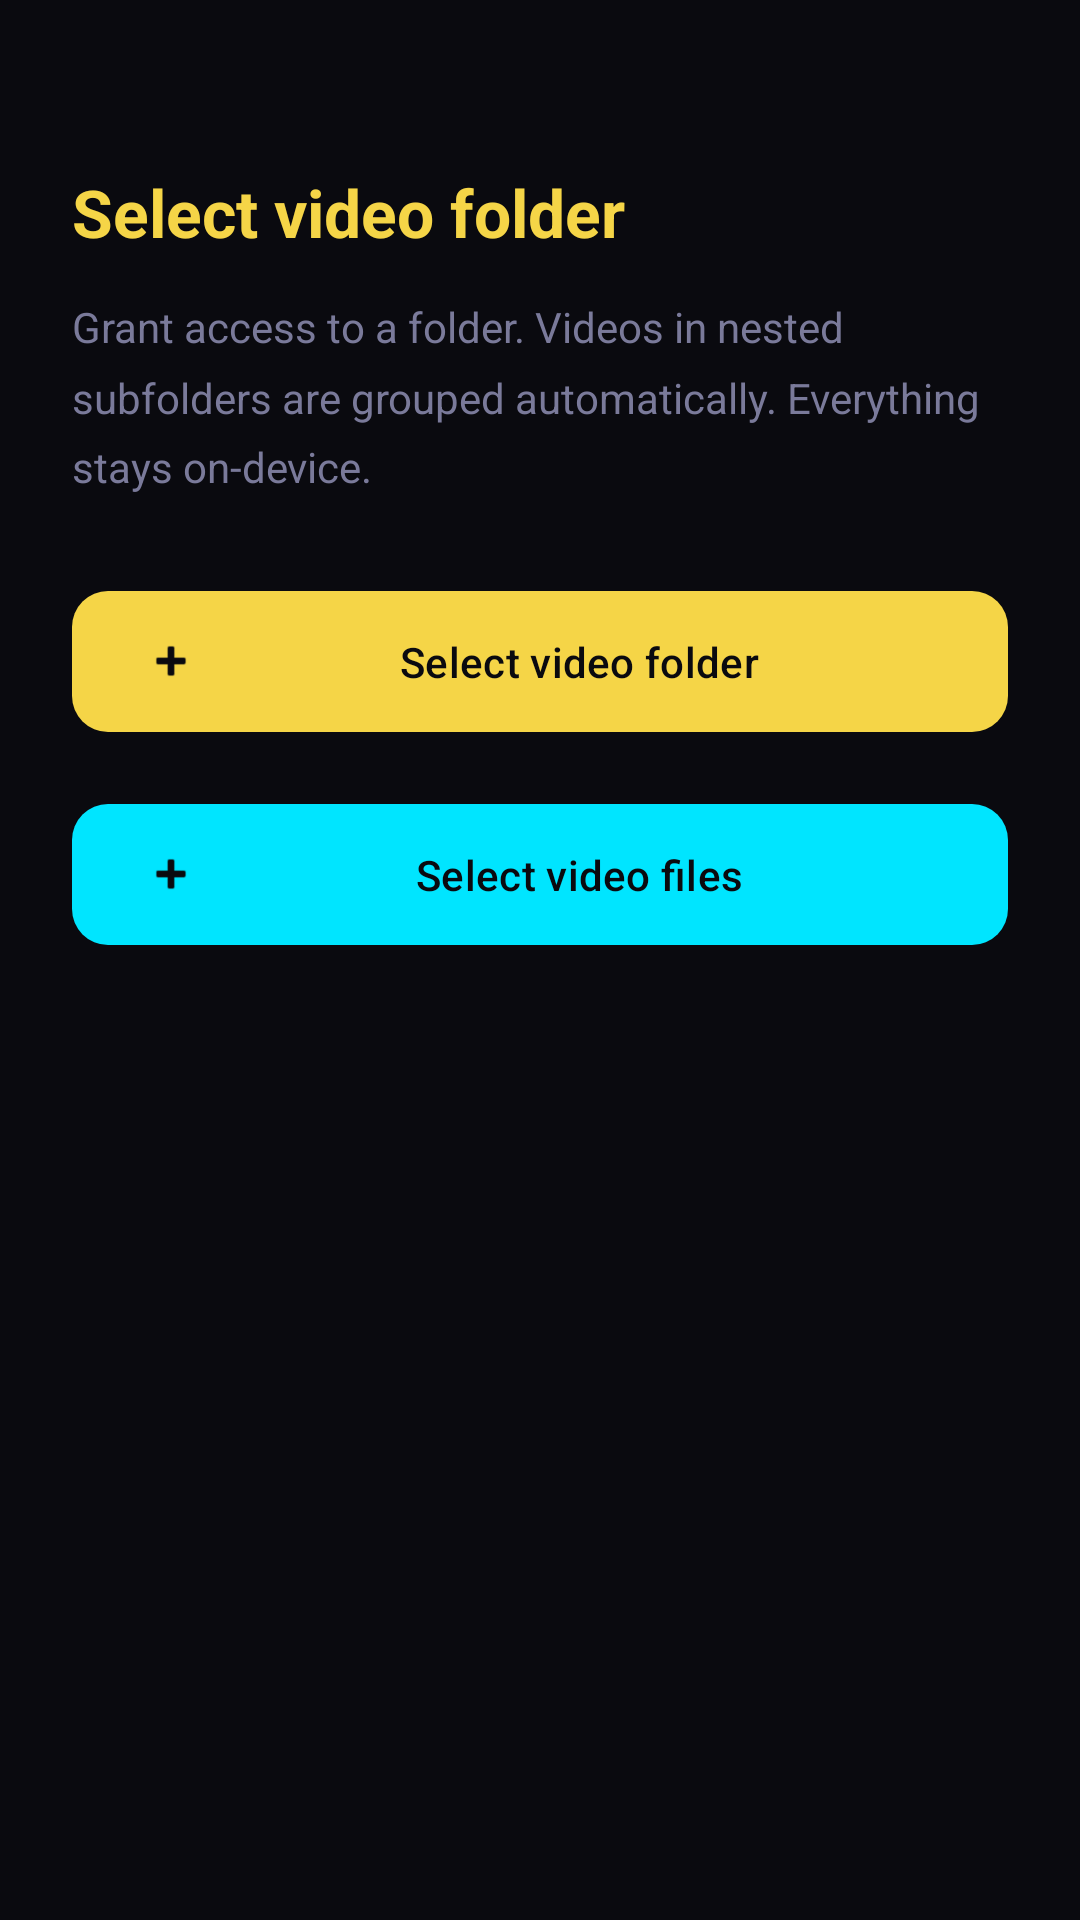

This screen was rendered from an Android layout file. Write that file and the resources it references.
<!-- AndroidManifest.xml: application theme Theme.CrowTheatron -->
<!-- res/layout/activity_folder_select.xml -->
<?xml version="1.0" encoding="utf-8"?>
<androidx.constraintlayout.widget.ConstraintLayout xmlns:android="http://schemas.android.com/apk/res/android"
    xmlns:app="http://schemas.android.com/apk/res-auto"
    android:layout_width="match_parent"
    android:layout_height="match_parent"
    android:background="@color/crow_bg"
    android:fitsSystemWindows="true">

    <com.google.android.material.appbar.MaterialToolbar
        android:id="@+id/toolbarPlaceholder"
        android:layout_width="0dp"
        android:layout_height="wrap_content"
        android:background="@color/crow_surface"
        android:visibility="gone"
        app:layout_constraintEnd_toEndOf="parent"
        app:layout_constraintStart_toStartOf="parent"
        app:layout_constraintTop_toTopOf="parent" />

    <ScrollView
        android:layout_width="0dp"
        android:layout_height="0dp"
        android:fillViewport="true"
        app:layout_constraintBottom_toBottomOf="parent"
        app:layout_constraintEnd_toEndOf="parent"
        app:layout_constraintStart_toStartOf="parent"
        app:layout_constraintTop_toTopOf="parent">

        <LinearLayout
            android:layout_width="match_parent"
            android:layout_height="wrap_content"
            android:orientation="vertical"
            android:paddingStart="24dp"
            android:paddingTop="56dp"
            android:paddingEnd="24dp"
            android:paddingBottom="32dp">

            <TextView
                android:id="@+id/title"
                android:layout_width="match_parent"
                android:layout_height="wrap_content"
                android:text="@string/pick_folder"
                android:textColor="@color/crow_accent_yellow"
                android:textSize="22sp"
                android:textStyle="bold"
                android:layout_marginBottom="14dp" />

            <TextView
                android:id="@+id/subtitle"
                android:layout_width="match_parent"
                android:layout_height="wrap_content"
                android:text="Grant access to a folder. Videos in nested subfolders are grouped automatically. Everything stays on-device."
                android:textColor="@color/crow_on_muted"
                android:textSize="14sp"
                android:lineSpacingMultiplier="1.4"
                android:layout_marginBottom="28dp" />

            <com.google.android.material.button.MaterialButton
                android:id="@+id/btnChoose"
                android:layout_width="match_parent"
                android:layout_height="wrap_content"
                android:text="@string/pick_folder"
                android:textColor="@color/crow_bg"
                android:paddingTop="14dp"
                android:paddingBottom="14dp"
                app:backgroundTint="@color/crow_accent_yellow"
                app:icon="@android:drawable/ic_input_add"
                app:iconTint="@color/crow_bg"
                app:cornerRadius="12dp" />

            <com.google.android.material.button.MaterialButton
                android:id="@+id/btnChooseFiles"
                android:layout_width="match_parent"
                android:layout_height="wrap_content"
                android:layout_marginTop="16dp"
                android:text="@string/pick_files"
                android:textColor="@color/crow_bg"
                android:paddingTop="14dp"
                android:paddingBottom="14dp"
                app:backgroundTint="@color/crow_accent_cyan"
                app:icon="@android:drawable/ic_input_add"
                app:iconTint="@color/crow_bg"
                app:cornerRadius="12dp" />

            <ProgressBar
                android:id="@+id/progress"
                style="?android:attr/progressBarStyleLarge"
                android:layout_width="wrap_content"
                android:layout_height="wrap_content"
                android:layout_gravity="center_horizontal"
                android:layout_marginTop="32dp"
                android:indeterminateTint="@color/crow_accent_yellow"
                android:visibility="gone" />

            <TextView
                android:id="@+id/status"
                android:layout_width="match_parent"
                android:layout_height="wrap_content"
                android:layout_marginTop="16dp"
                android:gravity="center"
                android:textColor="@color/crow_accent_cyan"
                android:textSize="14sp" />

        </LinearLayout>
    </ScrollView>

</androidx.constraintlayout.widget.ConstraintLayout>
<!-- resources referenced by this layout -->
<resources>
  <color name="crow_accent_cyan">#00E5FF</color>
  <color name="crow_accent_yellow">#F5D547</color>
  <color name="crow_bg">#0A0A0F</color>
  <color name="crow_on_muted">#7A7A9A</color>
  <color name="crow_surface">#12121A</color>
  <string name="pick_files">Select video files</string>
  <string name="pick_folder">Select video folder</string>
  <style name="Theme.CrowTheatron" parent="Theme.CrowTheatron.V26" />
  <color name="crow_accent_red">#FF2D55</color>
  <color name="crow_on_bg">#E8E8F0</color>
  <style name="Widget.CrowTheatron.Button" parent="Widget.Material3.Button.TonalButton">
          <item name="backgroundTint">@color/crow_surface_elevated</item>
          <item name="android:textColor">@color/crow_accent_yellow</item>
      </style>
  <style name="Widget.CrowTheatron.Toolbar" parent="Widget.Material3.Toolbar">
          <item name="titleTextColor">@color/crow_accent_yellow</item>
          <item name="navigationIconTint">@color/crow_accent_yellow</item>
          <item name="titleTextAppearance">@style/TextAppearance.CrowTheatron.Toolbar.Title</item>
      </style>
  <style name="ThemeOverlay.CrowTheatron.MaterialAlertDialog" parent="ThemeOverlay.Material3.MaterialAlertDialog">
          <item name="colorPrimary">@color/crow_accent_yellow</item>
          <item name="colorSurface">@color/crow_surface_elevated</item>
          <item name="colorOnSurface">@color/crow_on_bg</item>
          <item name="shapeAppearance">@style/ShapeAppearance.CrowTheatron.Dialog</item>
          <item name="shapeAppearanceMediumComponent">@style/ShapeAppearance.CrowTheatron.Dialog</item>
          <item name="buttonBarPositiveButtonStyle">@style/Widget.CrowTheatron.Button.TextButton.Dialog</item>
          <item name="buttonBarNegativeButtonStyle">@style/Widget.CrowTheatron.Button.TextButton.Dialog</item>
          <item name="buttonBarNeutralButtonStyle">@style/Widget.CrowTheatron.Button.TextButton.Dialog</item>
      </style>
  <style name="Widget.CrowTheatron.TextInputLayout" parent="Widget.Material3.TextInputLayout.OutlinedBox">
          <item name="boxStrokeColor">@color/crow_accent_pink</item>
          <item name="boxStrokeWidth">1.5dp</item>
          <item name="boxStrokeWidthFocused">2.5dp</item>
          <item name="hintTextColor">@color/crow_accent_pink</item>
          <item name="android:textColorHint">@color/crow_on_muted</item>
          <item name="boxBackgroundColor">@color/crow_surface</item>
          <item name="shapeAppearance">@style/ShapeAppearance.CrowTheatron.SmallComponent</item>
      </style>
  <style name="Widget.CrowTheatron.TextInputEditText" parent="Widget.Material3.TextInputEditText.OutlinedBox">
          <item name="android:paddingTop">16dp</item>
          <item name="android:paddingBottom">16dp</item>
          <item name="android:textColor">@color/crow_on_bg</item>
      </style>
  <color name="crow_surface_elevated">#1C1C28</color>
  <style name="TextAppearance.CrowTheatron.Toolbar.Title" parent="TextAppearance.Material3.TitleLarge">
          <item name="android:fontFamily">@font/orbitron_bold</item>
          <item name="android:textSize">18sp</item>
      </style>
  <style name="ShapeAppearance.CrowTheatron.Dialog" parent="ShapeAppearance.Material3.MediumComponent">
          <item name="cornerFamily">rounded</item>
          <item name="cornerSize">28dp</item>
      </style>
  <style name="Widget.CrowTheatron.Button.TextButton.Dialog" parent="Widget.Material3.Button.TextButton">
          <item name="android:textColor">@color/crow_accent_yellow</item>
          <item name="android:fontFamily">@font/orbitron_bold</item>
          <item name="android:textAllCaps">true</item>
          <item name="android:letterSpacing">0.1</item>
      </style>
  <color name="crow_accent_pink">#F21505</color>
  <style name="ShapeAppearance.CrowTheatron.SmallComponent" parent="ShapeAppearance.Material3.SmallComponent">
          <item name="cornerFamily">rounded</item>
          <item name="cornerSize">16dp</item>
      </style>
</resources>
